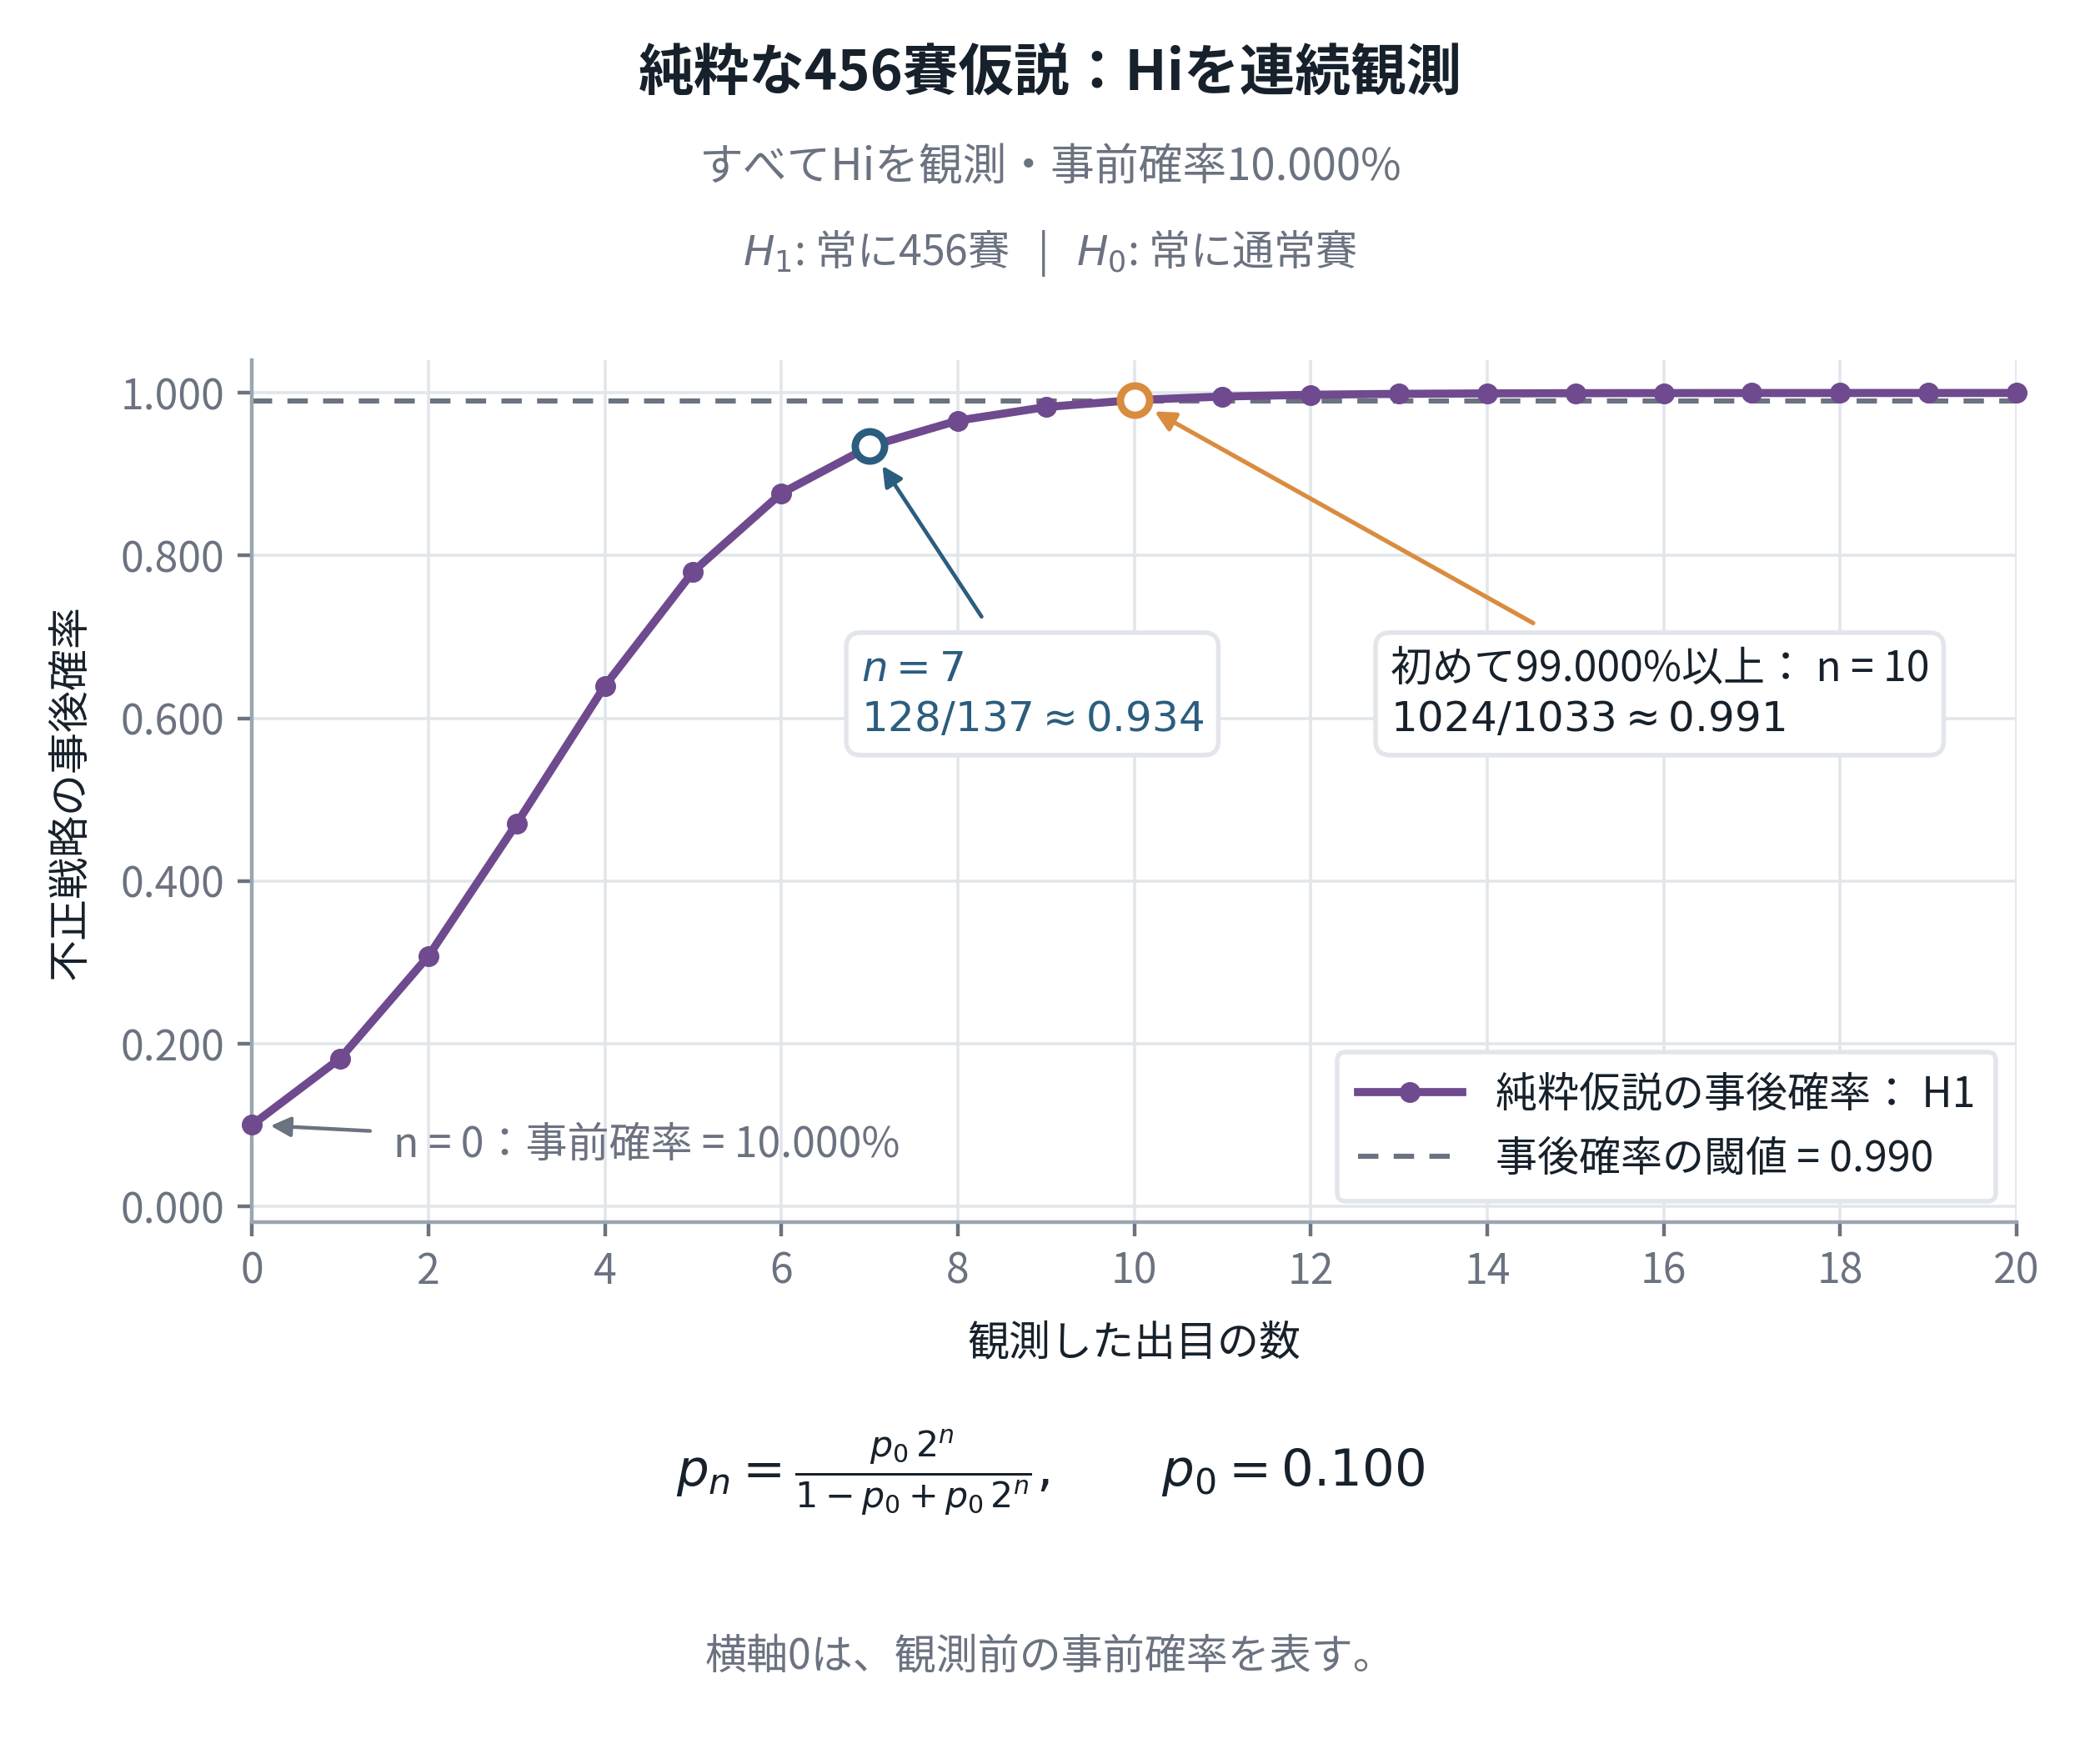

The script that saved this image:
#!/usr/bin/env python3
"""A04: pure-456 hypothesis posterior after consecutive High outcomes.

Requirements: Python 3 and Matplotlib.
Run this source to recreate the PNG and vector PDF in the same folder.
Size: 160 x 134 mm; 400-dpi PNG; ordinary labels at least 9 pt.
"""

# Shared presentation policy: three decimals; counts and fractions stay exact.
import sys as _precision_sys
from pathlib import Path as _PrecisionPath
_precision_sys.path.insert(0, str(_PrecisionPath(__file__).resolve().parents[2] / 'analysis'))
from display_precision import install as _install_precision, fixed as _fmt_number, scientific as _fmt_scientific
_install_precision()

from pathlib import Path
from fractions import Fraction
from itertools import combinations
import json
import math

import matplotlib
matplotlib.use("Agg")
import matplotlib.pyplot as plt
from matplotlib.ticker import FixedLocator, StrMethodFormatter, FormatStrFormatter

WIDTH_MM, HEIGHT_MM, DPI = 160, 134, 400
BASENAME = "kaiji_a04_pure_posterior"
OUT = Path(__file__).resolve().parent
INK, PURPLE = "#17212B", "#6F4A8E"
NAVY, AMBER = "#2B5D7E", "#D98C3F"
GRAY, GRID = "#6B7280", "#E2E6EB"
PRIOR = Fraction(1, 10)
THRESHOLD = Fraction(99, 100)
N_MAX = 20

plt.rcParams.update({
    "font.family": "Article JP Sans",
    "font.size": 9,
    "axes.labelsize": 9,
    "xtick.labelsize": 9,
    "ytick.labelsize": 9,
    "text.color": INK,
    "axes.labelcolor": INK,
    "xtick.color": GRAY,
    "ytick.color": GRAY,
    "pdf.fonttype": 42,
    "ps.fonttype": 42,
    "mathtext.fontset": "dejavusans",
})


def exact_series():
    ns = list(range(N_MAX + 1))
    ps = [PRIOR * 2**n / (1 - PRIOR + PRIOR * 2**n) for n in ns]
    q = PRIOR
    for n, expected in zip(ns, ps):
        if n:
            q = q / (q + Fraction(1, 2) * (1 - q))
        if q != expected:
            raise ValueError("Sequential and closed-form posteriors disagree")
    if ps[7] != Fraction(128, 137) or ps[10] != Fraction(1024, 1033):
        raise ValueError("Unexpected annotated fractions")
    first = next(n for n, p in zip(ns, ps) if p >= THRESHOLD)
    if first != 10 or not ps[9] < THRESHOLD <= ps[10]:
        raise ValueError("Wrong first posterior-threshold crossing")
    if not all(a < b for a, b in zip(ps[:-1], ps[1:])):
        raise ValueError("Posterior must increase under consecutive High outcomes")
    return ns, ps, first


def create_figure():
    ns, exact, first = exact_series()
    ps = [float(p) for p in exact]
    fig = plt.figure(figsize=(WIDTH_MM / 25.4, HEIGHT_MM / 25.4), dpi=DPI)
    fig.patch.set_facecolor("white")
    fig.text(0.5, 0.958, "Pure 456 hypothesis: consecutive High outcomes",
             ha="center", va="center", fontsize=12, fontweight="bold")
    fig.text(0.5, 0.905, 'All observations are High; prior = 10.000%',
             ha="center", va="center", fontsize=9.5, color=GRAY)
    fig.text(0.5, 0.856, r"$H_1$: always 456   |   $H_0$: always fair",
             ha="center", va="center", fontsize=9, color=GRAY)

    ax = fig.add_axes([0.12, 0.305, 0.84, 0.49])
    threshold_line = ax.axhline(
        float(THRESHOLD), color=GRAY, linewidth=1.1, linestyle=(0, (4, 3)),
        label='Posterior threshold = 0.990', zorder=2,
    )
    posterior_line, = ax.plot(
        ns, ps, marker="o", markersize=3.5, linewidth=1.75,
        color=PURPLE, label="Posterior of pure H1", zorder=3,
        clip_on=False,
    )
    for n, color in [(7, NAVY), (10, AMBER)]:
        ax.scatter([n], [ps[n]], s=40, facecolors="white",
                   edgecolors=color, linewidths=1.6, zorder=5)
    ax.set_xlim(0, N_MAX)
    ax.set_ylim(-0.02, 1.04)
    ax.xaxis.set_major_locator(FixedLocator(list(range(0, N_MAX + 1, 2))))
    ax.xaxis.set_major_formatter(StrMethodFormatter("{x:.0f}"))
    ax.yaxis.set_major_locator(FixedLocator([0, 0.2, 0.4, 0.6, 0.8, 1.0]))
    ax.yaxis.set_major_formatter(FormatStrFormatter("%.1f"))
    ax.set_xlabel("Number of observed die outcomes", labelpad=6)
    ax.set_ylabel("Posterior probability of H1", labelpad=6)
    ax.set_axisbelow(True)
    ax.grid(color=GRID, linewidth=0.65)
    for side in ("top", "right"):
        ax.spines[side].set_visible(False)
    for side in ("bottom", "left"):
        ax.spines[side].set_color("#9AA5B1")
    ax.tick_params(length=3, pad=3)

    annotation7 = ax.annotate(
        r"$n=7$" + "\n" + '$128/137\\approx0.934$',
        xy=(7, ps[7]), xytext=(6.9, 0.63),
        ha="left", va="center", fontsize=9, color=NAVY,
        bbox={"boxstyle": "round,pad=0.35", "facecolor": "white", "edgecolor": GRID},
        arrowprops={"arrowstyle": "-|>", "color": NAVY, "lw": 0.85,
                    "shrinkA": 4, "shrinkB": 5},
        zorder=6,
    )
    annotation10 = ax.annotate(
        'First ≥ 99.000%: n = 10\n' + '$1024/1033\\approx0.991$',
        xy=(10, ps[10]), xytext=(12.9, 0.63),
        ha="left", va="center", fontsize=9, color=INK,
        bbox={"boxstyle": "round,pad=0.35", "facecolor": "white", "edgecolor": GRID},
        arrowprops={"arrowstyle": "-|>", "color": AMBER, "lw": 0.95,
                    "shrinkA": 4, "shrinkB": 5},
        zorder=6,
    )
    prior_note = ax.annotate(
        'n = 0: prior = 10.000%', xy=(0, ps[0]), xytext=(1.6, 0.075),
        ha="left", va="center", fontsize=9, color=GRAY,
        arrowprops={"arrowstyle": "-|>", "color": GRAY, "lw": 0.8,
                    "shrinkA": 3, "shrinkB": 4},
        zorder=5,
    )
    legend = ax.legend(
        handles=[posterior_line, threshold_line], loc="lower right",
        fontsize=9, frameon=True, facecolor="white", edgecolor=GRID,
        framealpha=1, borderpad=0.5, handlelength=2.5,
    )
    fig.text(
        0.5, 0.163,
        '$p_n=\\frac{p_0\\,2^n}{1-p_0+p_0\\,2^n},\\qquad p_0=0.100$',
        ha="center", va="center", fontsize=11,
    )
    fig.text(
        0.5, 0.058, "Zero marks the prior, before any observed outcome.",
        ha="center", va="center", fontsize=9, color=GRAY,
    )

    fig.canvas.draw()
    renderer = fig.canvas.get_renderer()
    texts = list(fig.texts) + list(ax.texts)
    texts += [ax.xaxis.label, ax.yaxis.label]
    texts += ax.get_xticklabels() + ax.get_yticklabels()
    texts += legend.get_texts()
    for t in texts:
        if not t.get_visible() or not t.get_text():
            continue
        if t.get_fontsize() < 9:
            raise ValueError("A label is below 9 pt")
        box = t.get_window_extent(renderer)
        if (box.x0 < 0 or box.y0 < 0 or
                box.x1 > fig.bbox.width or box.y1 > fig.bbox.height):
            raise ValueError(f'Clipped text: {t.get_text()}')
    # Annotation extents include arrows; compare their text boxes separately.
    boxes = [a.get_bbox_patch().get_window_extent(renderer)
             for a in (annotation7, annotation10)]
    if boxes[0].overlaps(boxes[1]):
        raise ValueError("Numeric callouts overlap")
    if any(b.overlaps(legend.get_window_extent(renderer)) for b in boxes):
        raise ValueError("A numeric callout overlaps the legend")
    if list(ax.get_xticks()) != list(range(0, 21, 2)):
        raise ValueError("Count ticks must be 0,2,...,20")
    if any(not t.get_text().isdigit() for t in ax.get_xticklabels()):
        raise ValueError("Count tick labels must be integers")
    if len(posterior_line.get_xdata()) != 21:
        raise ValueError("Every integer observation, including zero, needs a marker")
    if not all(math.isclose(a, float(b)) for a, b in zip(posterior_line.get_ydata(), exact)):
        raise ValueError("Plotted values differ from exact posteriors")
    return fig, first


def main():
    fig, first = create_figure()
    OUT.mkdir(parents=True, exist_ok=True)
    png, pdf = OUT / f'{BASENAME}.png', OUT / f'{BASENAME}.pdf'
    fig.savefig(png, dpi=DPI, facecolor="white")
    fig.savefig(pdf, facecolor="white", metadata={
        "Title": "A04 - Posterior growth after consecutive High outcomes",
        "Subject": 'Pure single-die 456 hypothesis, prior 10.000%, posterior threshold 99.000%',
        "Creator": "Matplotlib",
    })
    plt.close(fig)
    print(json.dumps({
        "outputs": [str(png), str(pdf)], "size_mm": [WIDTH_MM, HEIGHT_MM],
        "posterior_n7": "128/137", "posterior_n10": "1024/1033",
        "first_n_at_99_percent": first, "markers": 21,
        "exact_and_sequential_updates_agree": True, "integer_ticks_checked": True,
    }))


if __name__ == "__main__":
    main()
